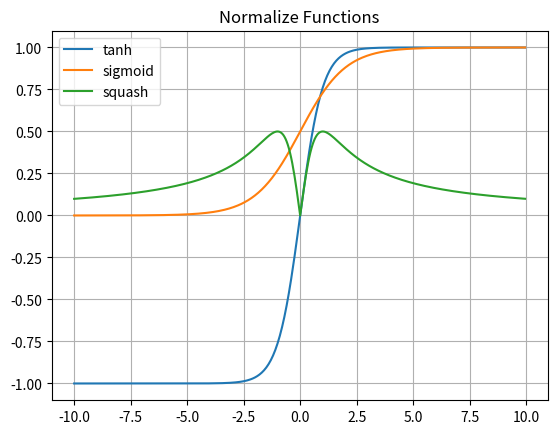

The script that saved this image:
'''
Helps me decide which squashing function to use.
'''

import matplotlib.pyplot as plt
import math
import numpy as np

def sigmoid(x):
  return 1 / (1 + np.exp(-x))

def squash(x):
    return x**2/((1+x**2)*abs(x))

x = np.arange(-10,10,0.05)
y_tanh = np.tanh(x)
y_sigmoid = sigmoid(x)
y_squashed = squash(x)


fig, ax = plt.subplots()
plt.grid()
ax.plot(x,y_tanh, label = 'tanh')
ax.plot(x,y_sigmoid, label = 'sigmoid')
ax.plot(x,y_squashed, label = 'squash')
ax.legend()
plt.title('Normalize Functions')
plt.savefig('squashing.png')